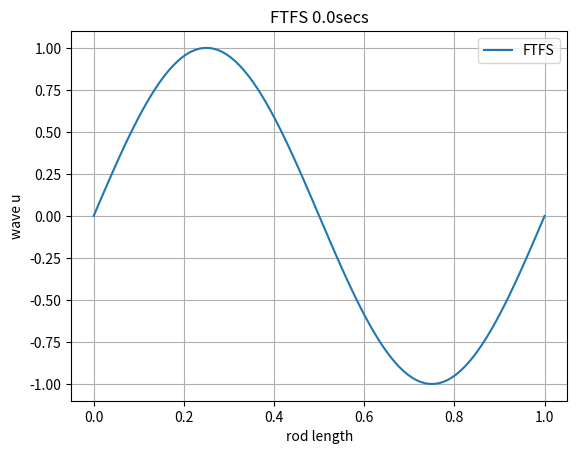

The script that saved this image: (Note: this script raises an exception after producing the figure.)
import numpy as np, matplotlib.pyplot as plt, math

c = -1 # wave speed
L = 1 # length of rod

def initial_condition(N):
    grid = np.linspace(0, L, N+2, dtype=np.float128)
    wave = np.sin(2*np.pi*grid/L, dtype=np.float128)
    wave[-1] = 0.0
    return wave

def analytical_solution(N, time_step):
    grid = np.linspace(0, L, N+2, dtype=np.float128)
    wave = np.sin(2*np.pi*(grid - c*time_step) / L, dtype=np.float128)
    return wave

def ftfs(N, lambd, wave_0):
    A = np.diag([1+lambd]*N, k=0) + np.diag([-lambd]*(N-1), k=1)
    wave_1 = wave_0.copy()
    wave_1[1:-1] = A @ wave_0[1:-1]
    wave_1[-2] -= lambd * wave_0[-1]
    return wave_1

def ftbs(N, lambd, wave_0):
    A = np.diag([1-lambd]*N, k=0) + np.diag([lambd]*(N-1), k=-1)
    wave_1 = wave_0.copy()
    wave_1[1:-1] = A @ wave_0[1:-1]
    wave_1[1] += lambd * wave_0[0]
    return wave_1

def save_graph(X, Y, title, time_step, i, lambd = ""):
    if(i%10 == 0):
        plt.clf()
        plt.plot(X, Y, label = title)
        plt.legend()
        plt.grid()
        plt.xlabel("rod length")
        plt.ylabel("wave u")
        plt.title(f"{title} {time_step}secs")
        plt.savefig(f"./graphs/{title}/{lambd}_{i}.png")

def experiment2(N, t_f):
    h = L / (N+1)

    # Analytical Solution
    analytical_solution_waves = [analytical_solution(N, 0)]
    save_graph(np.linspace(0, L, N+2, dtype=np.float128), analytical_solution_waves[-1], "Analytical", 0.0, 0)
    lambd = 1.0
    t = lambd * h / c
    time_step = t
    index = 1
    while(time_step <= t_f):
        analytical_solution_waves.append(analytical_solution(N, time_step))
        save_graph(np.linspace(0, L, N+2, dtype=np.float128), analytical_solution_waves[-1], "Analytical", time_step, index)
        index += 1
        time_step += t

def experiment1(N, t_f):
    h = L / (N+1)

    for lambd in [-0.5]:
        ftfs_waves = [initial_condition(N)]
        ftbs_waves = [ftfs_waves[0]]
        
        save_graph(np.linspace(0, L, N+2, dtype=np.float128), ftfs_waves[-1], "FTFS", 0.0, 0, lambd)
        save_graph(np.linspace(0, L, N+2, dtype=np.float128), ftbs_waves[-1], "FTBS", 0.0, 0, lambd)
        t = lambd * h / c
        time_step = t
        index = 1
        while(time_step <= t_f):
            ftfs_waves.append(ftfs(N, lambd, ftfs_waves[-1]))
            ftbs_waves.append(ftbs(N, lambd, ftbs_waves[-1]))
            save_graph(np.linspace(0, L, N+2, dtype=np.float128), ftfs_waves[-1], "FTFS", time_step, index, lambd)
            save_graph(np.linspace(0, L, N+2, dtype=np.float128), ftbs_waves[-1], "FTBS", time_step, index, lambd)
            index += 1
            time_step += t
        assert len(ftfs_waves) == len(ftbs_waves)

if __name__ == "__main__":
    N = 101
    t_f = 0.5
    experiment1(N, t_f)
    experiment2(N, t_f)